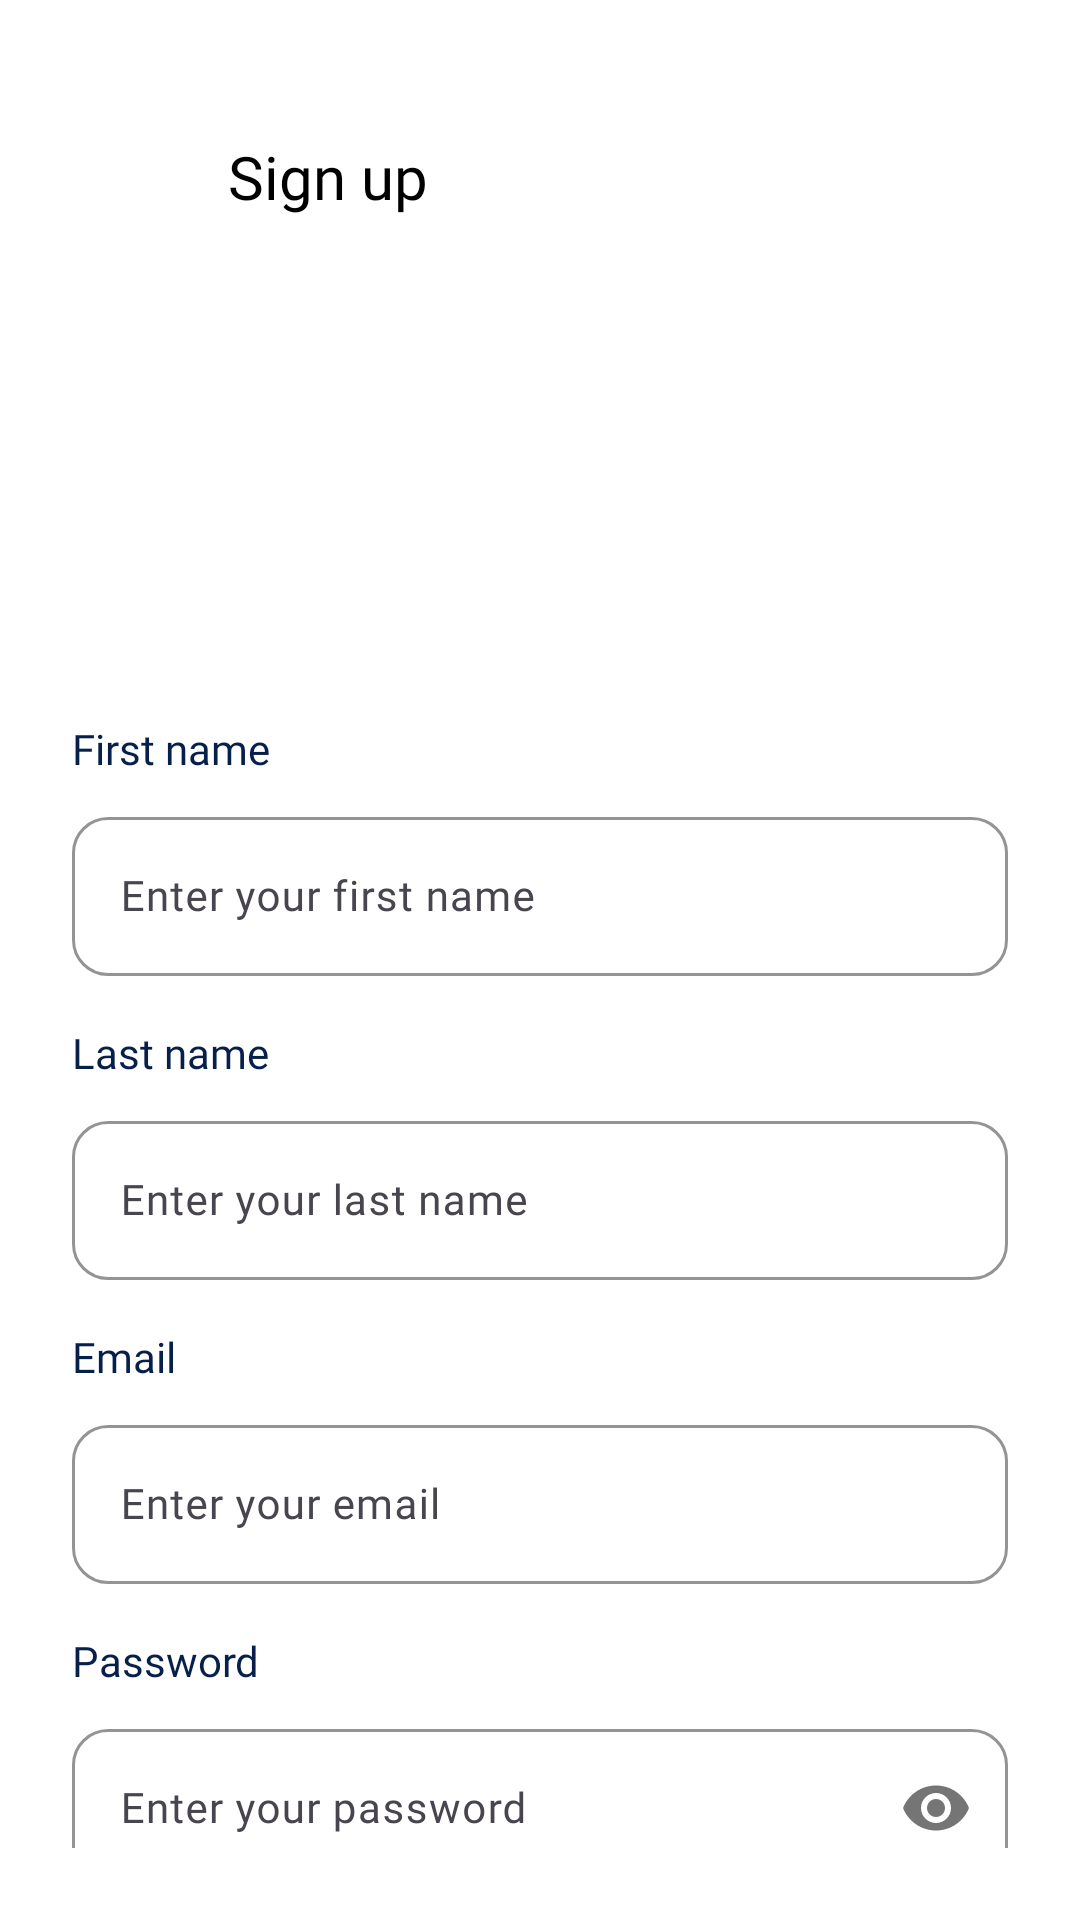

Write the Android layout XML for this screen, with the resource values it uses.
<!-- AndroidManifest.xml: application theme Theme.Ubre -->
<!-- res/layout/signup.xml -->
<?xml version="1.0" encoding="utf-8"?>
<ScrollView
    xmlns:android="http://schemas.android.com/apk/res/android"
    xmlns:app="http://schemas.android.com/apk/res-auto"
    android:layout_width="match_parent"
    android:layout_height="match_parent"
    android:background="@color/surface"
    android:padding="24dp"
    android:scrollbars="none">

    <LinearLayout
        android:layout_width="match_parent"
        android:layout_height="wrap_content"
        android:orientation="vertical">

        <LinearLayout
            android:layout_width="match_parent"
            android:layout_height="wrap_content"
            android:orientation="horizontal"
            android:gravity="center_vertical"
            android:layout_marginBottom="32dp"
            style="@style/HeaderRow">

            <ImageView
                android:id="@+id/btn_back"
                android:src="@drawable/ic_back"
                style="@style/HeaderBackIcon"
                android:layout_marginEnd="12dp" />

            <TextView
                android:layout_width="wrap_content"
                android:layout_height="wrap_content"
                android:text="@string/sign_up"
                android:includeFontPadding="false"
                style="@style/HeaderTitle" />
        </LinearLayout>

        <ImageView
            android:id="@+id/ivProfilePic"
            style="@style/Avatar"
            android:layout_width="100dp"
            android:layout_height="100dp"
            android:src="@drawable/img_default_avatar"
            android:layout_gravity="center"
            android:scaleType="centerCrop"
            android:contentDescription="@string/profile_picture"
            android:layout_marginBottom="24dp"/>


        <TextView
            android:layout_width="wrap_content"
            android:layout_height="wrap_content"
            android:text="@string/first_name"
            android:textColor="@color/primary_dark"
            android:layout_marginBottom="8dp"
            android:fontFamily="@font/poppins_medium" />

        <com.google.android.material.textfield.TextInputLayout
            style="@style/InputBoxLayout"
            android:layout_width="match_parent"
            android:layout_height="wrap_content"
            android:layout_marginBottom="16dp">

            <com.google.android.material.textfield.TextInputEditText
                android:id="@+id/etFirstName"
                style="@style/InputBoxEditText"
                android:layout_width="match_parent"
                android:layout_height="wrap_content"
                android:hint="@string/first_name_placeholder"/>
        </com.google.android.material.textfield.TextInputLayout>

        <TextView
            android:layout_width="wrap_content"
            android:layout_height="wrap_content"
            android:text="@string/last_name"
            android:textColor="@color/primary_dark"
            android:layout_marginBottom="8dp"
            android:fontFamily="@font/poppins_medium" />

        <com.google.android.material.textfield.TextInputLayout
            style="@style/InputBoxLayout"
            android:layout_width="match_parent"
            android:layout_height="wrap_content"
            android:layout_marginBottom="16dp">

            <com.google.android.material.textfield.TextInputEditText
                android:id="@+id/etLastName"
                style="@style/InputBoxEditText"
                android:layout_width="match_parent"
                android:layout_height="wrap_content"
                android:hint="@string/last_name_placeholder"/>
        </com.google.android.material.textfield.TextInputLayout>

        <TextView
            android:layout_width="wrap_content"
            android:layout_height="wrap_content"
            android:text="@string/email"
            android:textColor="@color/primary_dark"
            android:layout_marginBottom="8dp"
            android:fontFamily="@font/poppins_medium" />

        <com.google.android.material.textfield.TextInputLayout
            style="@style/InputBoxLayout"
            android:layout_width="match_parent"
            android:layout_height="wrap_content"
            android:layout_marginBottom="16dp">

            <com.google.android.material.textfield.TextInputEditText
                android:id="@+id/etEmail"
                style="@style/InputBoxEditText"
                android:layout_width="match_parent"
                android:layout_height="wrap_content"
                android:hint="@string/email_placeholder"
                android:inputType="textEmailAddress"/>
        </com.google.android.material.textfield.TextInputLayout>

        <TextView
            android:layout_width="wrap_content"
            android:layout_height="wrap_content"
            android:text="@string/password"
            android:textColor="@color/primary_dark"
            android:layout_marginBottom="8dp"
            android:fontFamily="@font/poppins_medium" />

        <com.google.android.material.textfield.TextInputLayout
            style="@style/InputBoxLayout"
            android:layout_width="match_parent"
            android:layout_height="wrap_content"
            app:passwordToggleEnabled="true"
            android:layout_marginBottom="16dp">

            <com.google.android.material.textfield.TextInputEditText
                android:id="@+id/etPassword"
                style="@style/InputBoxEditText"
                android:layout_width="match_parent"
                android:layout_height="wrap_content"
                android:hint="@string/password_placeholder"
                android:inputType="textPassword"/>
        </com.google.android.material.textfield.TextInputLayout>

        <TextView
            android:layout_width="wrap_content"
            android:layout_height="wrap_content"
            android:text="@string/confirm_password"
            android:textColor="@color/primary_dark"
            android:layout_marginBottom="8dp"
            android:fontFamily="@font/poppins_medium" />

        <com.google.android.material.textfield.TextInputLayout
            style="@style/InputBoxLayout"
            android:layout_width="match_parent"
            android:layout_height="wrap_content"
            app:passwordToggleEnabled="true"
            android:layout_marginBottom="24dp">

            <com.google.android.material.textfield.TextInputEditText
                android:id="@+id/etConfirmPassword"
                style="@style/InputBoxEditText"
                android:layout_width="match_parent"
                android:layout_height="wrap_content"
                android:hint="@string/confirm_password"
                android:inputType="textPassword"/>
        </com.google.android.material.textfield.TextInputLayout>

        <TextView
            android:layout_width="wrap_content"
            android:layout_height="wrap_content"
            android:text="@string/residential_address"
            android:textColor="@color/primary_dark"
            android:layout_marginBottom="8dp"
            android:fontFamily="@font/poppins_medium" />

        <com.google.android.material.textfield.TextInputLayout
            style="@style/InputBoxLayout"
            android:layout_width="match_parent"
            android:layout_height="wrap_content"
            android:layout_marginBottom="16dp">

            <com.google.android.material.textfield.TextInputEditText
                android:id="@+id/etAddress"
                style="@style/InputBoxEditText"
                android:layout_width="match_parent"
                android:layout_height="wrap_content"
                android:hint="@string/address_placeholder"/>
        </com.google.android.material.textfield.TextInputLayout>

        <TextView
            android:layout_width="wrap_content"
            android:layout_height="wrap_content"
            android:text="@string/phone_number"
            android:textColor="@color/primary_dark"
            android:layout_marginBottom="8dp"
            android:fontFamily="@font/poppins_medium" />

        <com.google.android.material.textfield.TextInputLayout
            style="@style/InputBoxLayout"
            android:layout_width="match_parent"
            android:layout_height="wrap_content"
            android:layout_marginBottom="24dp">

            <com.google.android.material.textfield.TextInputEditText
                android:id="@+id/etPhone"
                style="@style/InputBoxEditText"
                android:layout_width="match_parent"
                android:layout_height="wrap_content"
                android:hint="@string/phone_placeholder"
                android:inputType="phone"/>
        </com.google.android.material.textfield.TextInputLayout>

        <Button
            android:id="@+id/btnRegisterSubmit"
            style="@style/BtnFilled"
            android:layout_width="match_parent"
            android:layout_height="56dp"
            android:text="@string/sign_up"
            android:layout_marginBottom="24dp" />

        <LinearLayout
            android:layout_width="wrap_content"
            android:layout_height="wrap_content"
            android:layout_gravity="center"
            android:orientation="horizontal">

            <TextView
                android:layout_width="wrap_content"
                android:layout_height="wrap_content"
                android:text="@string/already_have_an_account"
                android:textColor="@color/text_primary" />

            <TextView
                android:id="@+id/tvLogin"
                android:layout_width="wrap_content"
                android:layout_height="wrap_content"
                android:text="@string/log_in"
                android:textColor="@color/primary_dark"
                android:fontFamily="@font/poppins_medium"
                android:layout_marginStart="4dp"/>
        </LinearLayout>

    </LinearLayout>
</ScrollView>
<!-- resources referenced by this layout -->
<resources>
  <color name="primary_dark">#071F4B</color>
  <color name="surface">#FFFFFF</color>
  <color name="text_primary">#000000</color>
  <string name="address_placeholder">Enter your residential address</string>
  <string name="already_have_an_account">Already have an account?</string>
  <string name="confirm_password">Confirm password</string>
  <string name="email">Email</string>
  <string name="email_placeholder">Enter your email</string>
  <string name="first_name">First name</string>
  <string name="first_name_placeholder">Enter your first name</string>
  <string name="last_name">Last name\t</string>
  <string name="last_name_placeholder">Enter your last name</string>
  <string name="log_in">Log in</string>
  <string name="password">Password</string>
  <string name="password_placeholder">Enter your password</string>
  <string name="phone_number">Phone number</string>
  <string name="phone_placeholder">Enter your phone number</string>
  <string name="profile_picture">Profile picture</string>
  <string name="residential_address">Residential address</string>
  <string name="sign_up">Sign up</string>
  <style name="Avatar">
          <item name="android:background">@drawable/bg_avatar</item>
          <item name="android:outlineProvider">background</item>
          <item name="android:scaleType">centerCrop</item>
          <item name="android:clipToOutline">true</item>
      </style>
  <style name="HeaderBackIcon">
          <item name="android:layout_width">24dp</item>
          <item name="android:layout_height">24dp</item>
      </style>
  <style name="HeaderRow">
          <item name="android:layout_width">match_parent</item>
          <item name="android:layout_height">wrap_content</item>
          <item name="android:orientation">horizontal</item>
          <item name="android:gravity">center_vertical</item>
          <item name="android:paddingStart">16dp</item>
          <item name="android:paddingEnd">16dp</item>
          <item name="android:paddingTop">24dp</item>
          <item name="android:paddingBottom">12dp</item>
      </style>
  <style name="HeaderTitle">
          <item name="android:textSize">@dimen/text_medium</item>
          <item name="android:textColor">@color/text_primary</item>
          <item name="android:fontFamily">@font/poppins_medium</item>
      </style>
  <style name="InputBoxEditText" parent="Widget.Material3.TextInputEditText.OutlinedBox">
          <item name="android:fontFamily">@font/poppins_regular</item>
          <item name="android:textSize">14sp</item>
          <item name="android:textColor">@color/text_primary</item>
      </style>
  <style name="Theme.Ubre" parent="Theme.Material3.Light.NoActionBar">
          <item name="colorPrimary">@color/primary_light</item>
          <item name="colorOutline">@color/neutral_light_gray</item>
      </style>
  <!-- drawable bg_avatar (drawable) -->
  <shape xmlns:android="http://schemas.android.com/apk/res/android">
      <solid android:color="@android:color/transparent"/>
      <corners android:radius="999dp"/>
  </shape>
  <!-- drawable btn_filled (drawable) -->
  <shape xmlns:android="http://schemas.android.com/apk/res/android">
      <solid android:color="@color/primary_dark"/>
      <corners android:radius="@dimen/radius_button_large"/>
  </shape>
  <dimen name="text_regular">16sp</dimen>
  <dimen name="text_medium">20sp</dimen>
  <color name="primary_light">#1B3F85</color>
  <color name="error">#E53935</color>
  <color name="neutral_light_gray">#E6E6E6</color>
  <dimen name="radius_button_large">100dp</dimen>
</resources>
